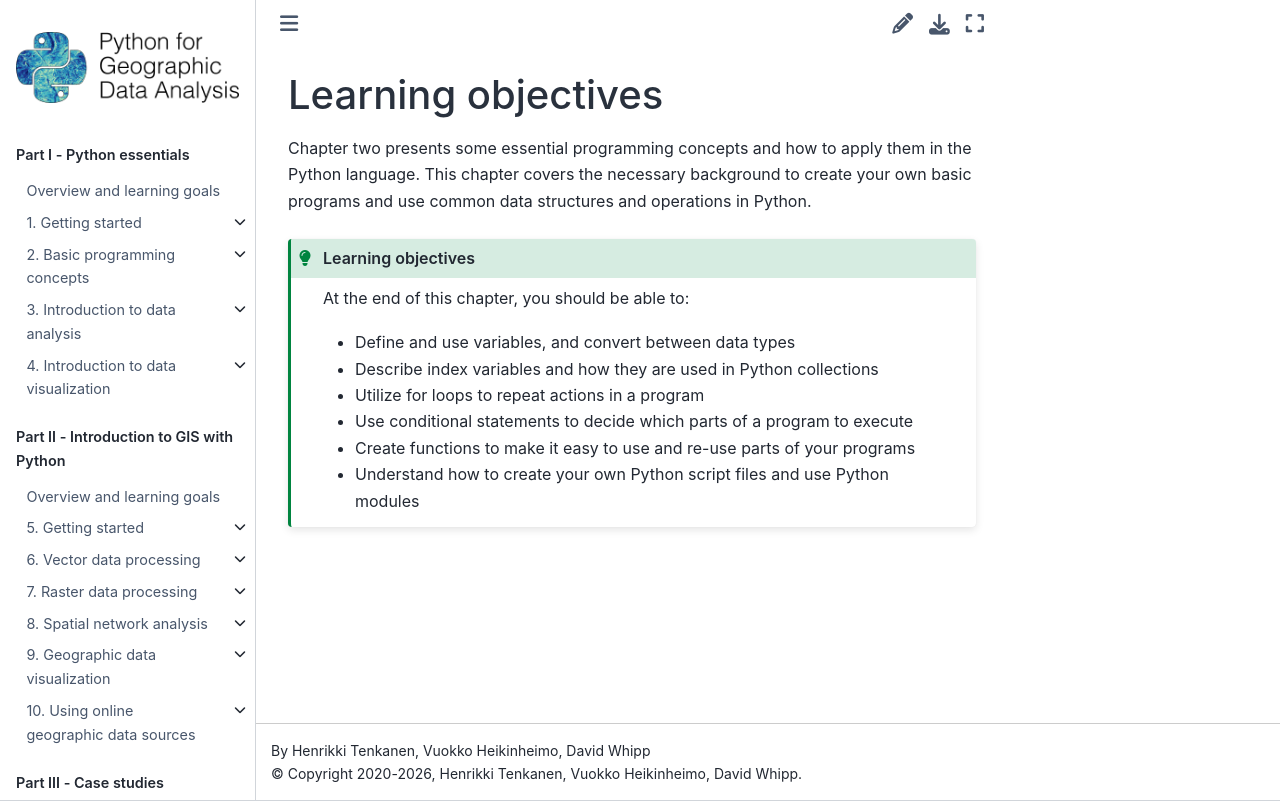

repository: Python-GIS-book/site · page: part1/chapter-02/md/0-learning-objectives.html · generator: sphinx

---
jupyter:
  jupytext:
    text_representation:
      extension: .md
      format_name: markdown
      format_version: '1.3'
      jupytext_version: 1.16.4
  kernelspec:
    display_name: Python 3 (ipykernel)
    language: python
    name: python3
---

<!-- #region editable=true slideshow={"slide_type": ""} tags=["learning_objectives"] -->
# Learning objectives
<!-- #endregion -->

<!-- #region editable=true slideshow={"slide_type": ""} -->
Chapter two presents some essential programming concepts and how to apply them in the Python language. This chapter covers the necessary background to create your own basic programs and use common data structures and operations in Python.
<!-- #endregion -->

<!-- #region editable=true slideshow={"slide_type": ""} tags=["lo_box"] -->
```{admonition} Learning objectives
:class: tip

At the end of this chapter, you should be able to:

- Define and use variables, and convert between data types
- Describe index variables and how they are used in Python collections
- Utilize for loops to repeat actions in a program
- Use conditional statements to decide which parts of a program to execute
- Create functions to make it easy to use and re-use parts of your programs
- Understand how to create your own Python script files and use Python modules

```
<!-- #endregion -->
